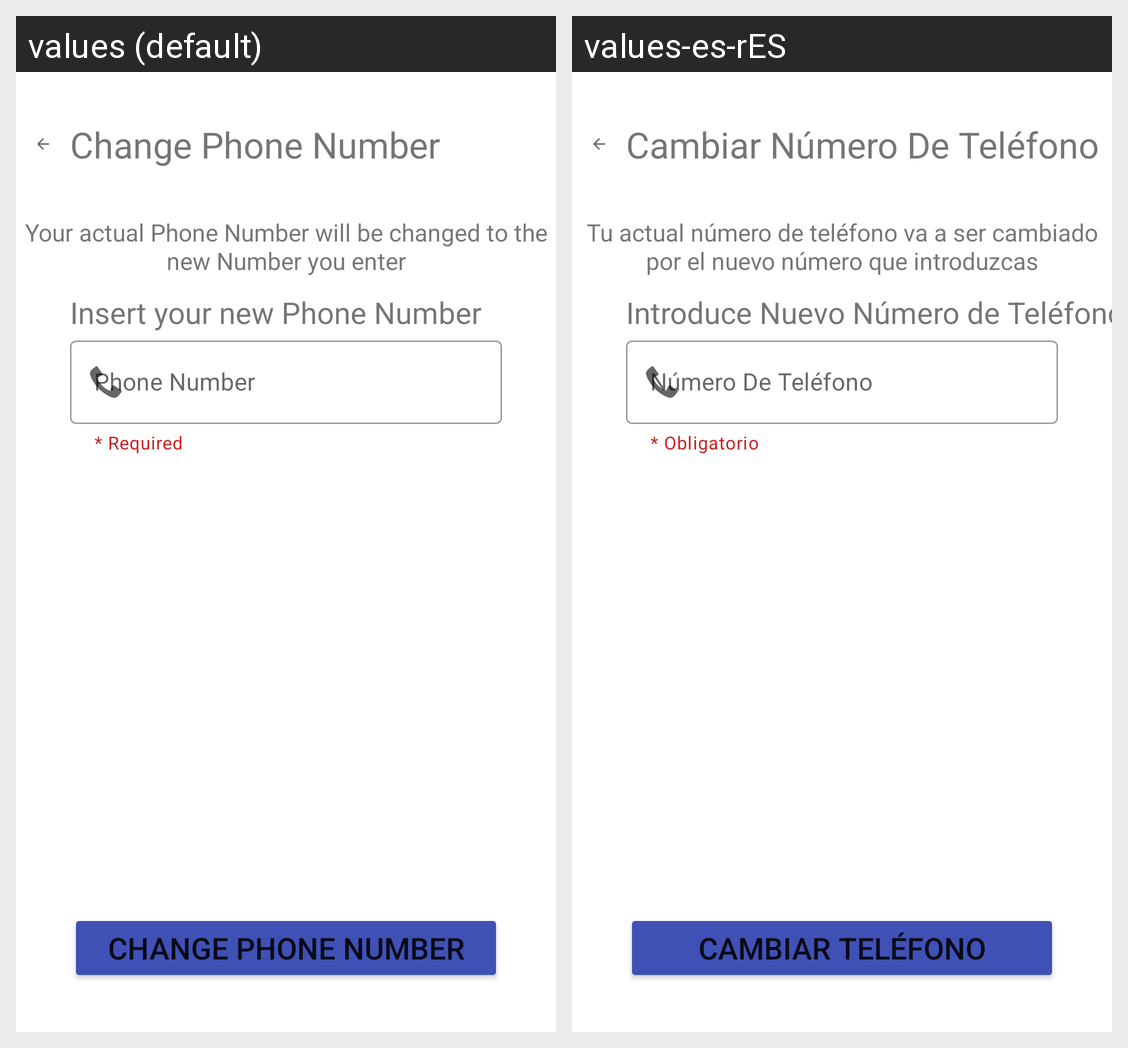

The same Android screen rendered under two of its app's locales, left to right. List the strings drawn on it with the default value and each locale's translation.
Android screen res/layout/activity_professional_profile_change_phone.xml rendered under 2 locales, left to right: values (default), values-es-rES. Device: Nexus 5 (rendered at 1080×1920; each locale shown at half size, 540×960, under a caption strip naming it); theme Theme.MaculaRehab.
Strings drawn on this screen, with the default value and each locale's value (text and hints the layout hard-codes, and strings that could not be matched under every locale, appear in the picture but are not listed):

professional_profile_changePhone_title
  values: Change Phone Number
  values-es-rES: Cambiar Número De Teléfono

required
  values: * Required
  values-es-rES: * Obligatorio

professional_profile_changePhone_phone_hint
  values: Phone Number
  values-es-rES: Número De Teléfono

professional_profile_changePhone_insertEmailText
  values: Insert your new Phone Number
  values-es-rES: Introduce Nuevo Número de Teléfono

professional_profile_changePhone_change_button
  values: Change Phone Number
  values-es-rES: Cambiar teléfono

professional_profile_changePhone_helpText
  values: Your actual Phone Number will be changed to the new Number you enter
  values-es-rES: Tu actual número de teléfono va a ser cambiado por el nuevo número que introduzcas
